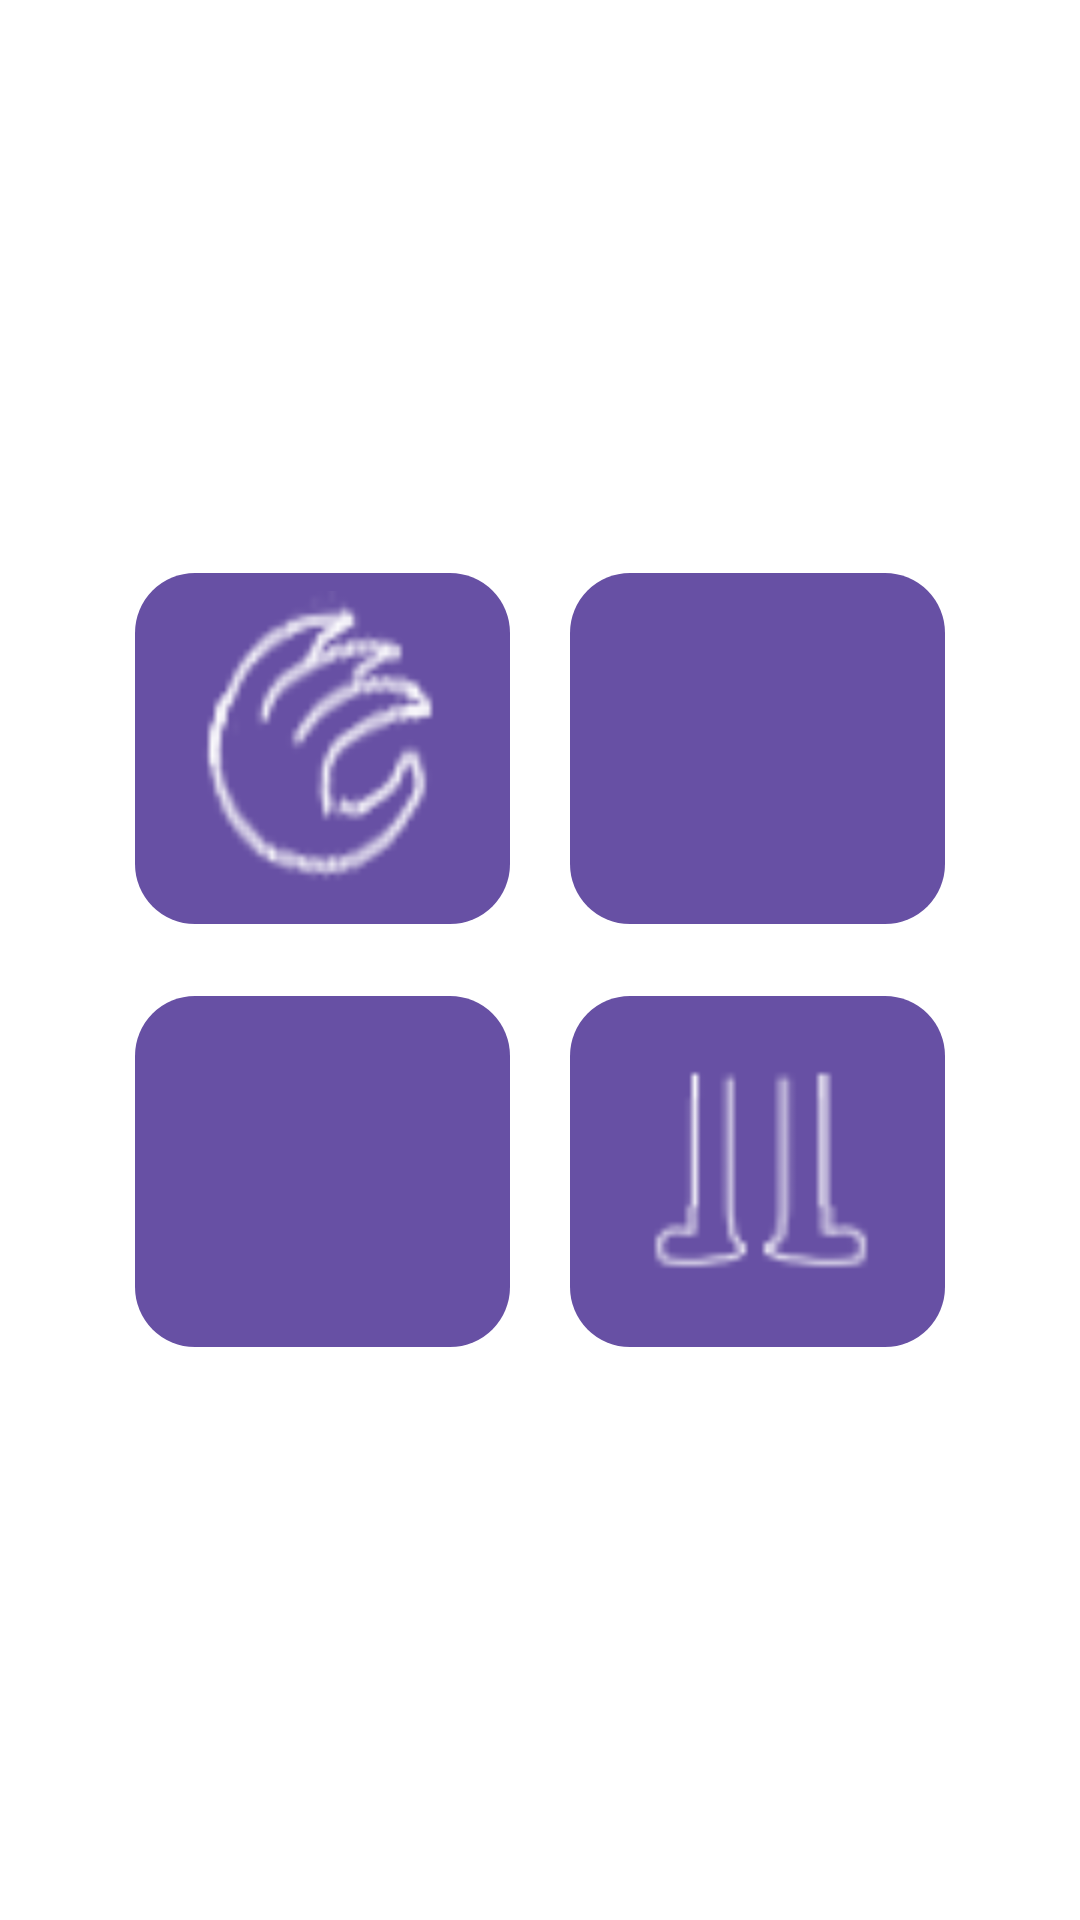

Produce the Android XML layout that renders to this screen, including the resource entries it uses.
<!-- AndroidManifest.xml: application theme Theme.MindMines -->
<!-- res/layout/char_equip_view_content.xml -->
<?xml version="1.0" encoding="utf-8"?>
<LinearLayout xmlns:android="http://schemas.android.com/apk/res/android"
    xmlns:app="http://schemas.android.com/apk/res-auto"
    android:id="@+id/char_equipment_view"
    style="@style/SpreadCenterVerticalLayout">

    <LinearLayout style="@style/SpreadCenterHorizontalLayout">

        <com.google.android.material.button.MaterialButton
            android:id="@+id/open_equipment_btn1"
            app:icon="@drawable/eq1_left_hand"
            app:iconGravity="top"
            app:iconSize="@dimen/equipment_icon_size"
            app:cornerRadius="20dp"
            style="@style/EquipmentButton"/>

        <com.google.android.material.button.MaterialButton
            android:id="@+id/open_equipment_btn2"
            app:icon="@drawable/eq2_right_hand"
            app:iconGravity="top"
            app:iconSize="@dimen/equipment_icon_size"
            app:cornerRadius="20dp"
            style="@style/EquipmentButton"/>

    </LinearLayout>

    <LinearLayout style="@style/SpreadCenterHorizontalLayout">

        <com.google.android.material.button.MaterialButton
            android:id="@+id/open_equipment_btn3"
            app:icon="@drawable/eq3_body"
            app:iconGravity="top"
            app:iconSize="@dimen/equipment_icon_size"
            app:cornerRadius="20dp"
            style="@style/EquipmentButton"/>

        <com.google.android.material.button.MaterialButton
            android:id="@+id/open_equipment_btn4"
            app:icon="@drawable/eq4_legs"
            app:iconGravity="top"
            app:iconSize="@dimen/equipment_icon_size"
            app:cornerRadius="20dp"
            style="@style/EquipmentButton"/>

    </LinearLayout>
</LinearLayout>
<!-- resources referenced by this layout -->
<resources>
  <dimen name="equipment_icon_size">100dp</dimen>
  <!-- drawable eq1_left_hand: png bitmap (drawable, 1902 bytes) -->
  <!-- drawable eq4_legs: png bitmap (drawable, 720 bytes) -->
  <style name="EquipmentButton">
          <item name="android:layout_height">@dimen/equipment_button_size</item>
          <item name="android:layout_width">@dimen/equipment_button_size</item>
          <item name="android:layout_marginHorizontal">10dp</item>
      </style>
  <style name="SpreadCenterHorizontalLayout" parent="SpreadCenterLinearLayout">
          <item name="android:orientation">horizontal</item>
      </style>
  <style name="SpreadCenterVerticalLayout" parent="SpreadCenterLinearLayout">
          <item name="android:orientation">vertical</item>
      </style>
  <style name="Theme.MindMines" parent="Base.Theme.MindMines" />
  <dimen name="equipment_button_size">125dp</dimen>
  <style name="SpreadCenterLinearLayout" parent="SpreadLinearLayout">
          <item name="android:gravity">center</item>
      </style>
  <style name="Base.Theme.MindMines" parent="Theme.Material3.DayNight.NoActionBar">
          
          
      </style>
  <style name="SpreadLinearLayout">
          <item name="android:layout_width">match_parent</item>
          <item name="android:layout_height">wrap_content</item>
          <item name="android:orientation">horizontal</item>
          <item name="android:padding">8dp</item>
          <item name="android:background">@android:color/white</item>
      </style>
</resources>
